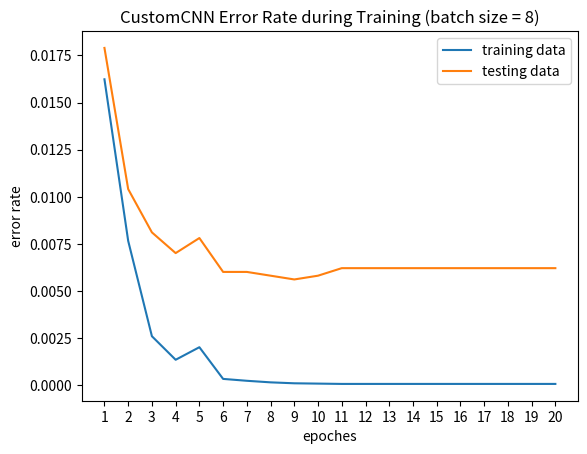

The script that saved this image:
import numpy as np
import matplotlib.pyplot as plt

err_train_8 = [1058 / 60000, 911 / 60000, 321 / 60000, 191 / 60000, 217 / 60000,
               64 / 60000, 36 / 60000, 27 / 60000, 21 / 60000, 15 / 60000,
               12 / 60000, 12 / 60000, 11 / 60000, 11 / 60000, 11 / 60000,
               11 / 60000, 11 / 60000, 11 / 60000, 11 / 60000, 11 / 60000]

err_test_8 = [182 / 10000, 174 / 10000, 109 / 10000, 89 / 10000, 110 / 10000,
              84 / 10000, 81 / 10000, 82 / 10000, 78 / 10000, 81 / 10000,
              82 / 10000, 82 / 10000, 81 / 10000, 81 / 10000, 82 / 10000,
              81 / 10000, 81 / 10000, 83 / 10000, 83 / 10000, 83 / 10000]

err_train_custom_8 = [974 / 60000, 459 / 60000, 155 / 60000, 80 / 60000, 120 / 60000,
                      19 / 60000, 13 / 60000, 8 / 60000, 5 / 60000, 4 / 60000,
                      3 / 60000, 3 / 60000, 3 / 60000, 3 / 60000, 3 / 60000,
                      3 / 60000, 3 / 60000, 3 / 60000, 3 / 60000, 3 / 60000]

err_test_custom_8 = [179 / 10000, 104 / 10000, 81 / 10000, 70 / 10000, 78 / 10000,
                     60 / 10000, 60 / 10000, 58 / 10000, 56 / 10000, 58 / 10000,
                     62 / 10000, 62 / 10000, 62 / 10000, 62 / 10000, 62 / 10000,
                     62 / 10000, 62 / 10000, 62 / 10000, 62 / 10000, 62 / 10000]

epoches = 20
plt.xlabel("epoches")
plt.ylabel("error rate")
plt.plot(np.arange(1, epoches + 1), err_train_8)
plt.plot(np.arange(1, epoches + 1), err_test_8)
plt.legend(["training data",
            "testing data"], loc = "upper right")
plt.xticks(range(1, epoches + 1))
plt.title("LeNet-5 Error Rate during Training (batch size = 8)")
plt.savefig("figure_lenet5.png")
plt.clf()

plt.xlabel("epoches")
plt.ylabel("error rate")
plt.plot(np.arange(1, epoches + 1), err_train_custom_8)
plt.plot(np.arange(1, epoches + 1), err_test_custom_8)
plt.legend(["training data",
            "testing data"], loc = "upper right")
plt.xticks(range(1, epoches + 1))
plt.title("CustomCNN Error Rate during Training (batch size = 8)")
plt.savefig("figure_custom_cnn.png")
